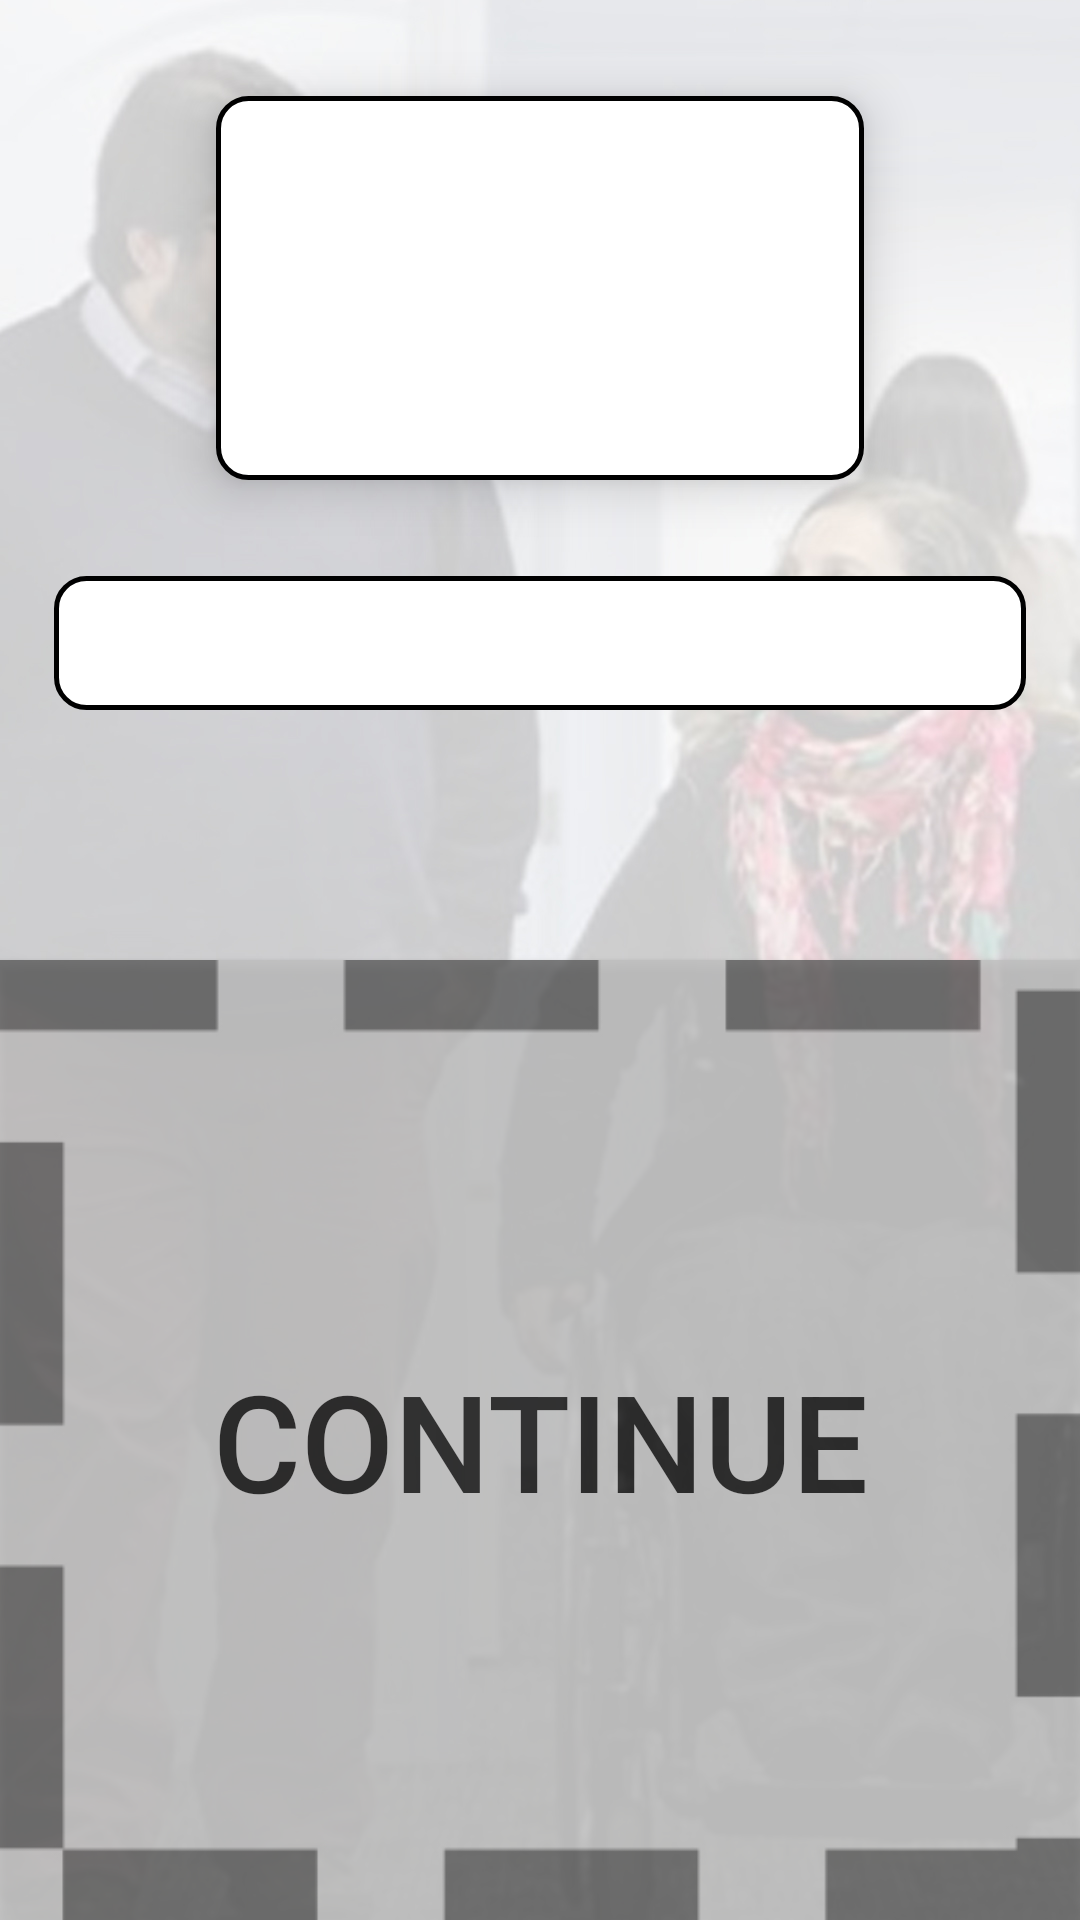

Reconstruct the res/layout file that produces this screen, plus the resources it refers to.
<!-- AndroidManifest.xml: application theme AppTheme -->
<!-- res/layout/add_item_form.xml -->
<?xml version="1.0" encoding="utf-8"?>
<androidx.constraintlayout.widget.ConstraintLayout xmlns:tools="http://schemas.android.com/tools"
    android:layout_width="match_parent"
    android:layout_height="match_parent"
    xmlns:android="http://schemas.android.com/apk/res/android"
    android:background="@drawable/background_login"
    xmlns:app="http://schemas.android.com/apk/res-auto">

    <androidx.constraintlayout.widget.Guideline
        android:id="@+id/left_guideline"
        android:layout_width="wrap_content"
        android:layout_height="wrap_content"
        android:orientation="vertical"
        app:layout_constraintGuide_begin="0dp" />

    <androidx.constraintlayout.widget.Guideline
        android:layout_width="wrap_content"
        android:layout_height="wrap_content"
        android:id="@+id/right_guideline"
        app:layout_constraintGuide_percent="1"
        android:orientation="vertical"/>

    <androidx.constraintlayout.widget.Guideline
        android:layout_width="wrap_content"
        android:layout_height="wrap_content"
        android:id="@+id/top_guideline"
        app:layout_constraintGuide_percent="0"
        android:orientation="horizontal"/>

    <androidx.constraintlayout.widget.Guideline
        android:layout_width="wrap_content"
        android:layout_height="wrap_content"
        android:id="@+id/middle"
        app:layout_constraintGuide_percent=".5"
        android:orientation="horizontal"/>

    <androidx.constraintlayout.widget.Guideline
        android:layout_width="wrap_content"
        android:layout_height="wrap_content"
        android:id="@+id/bottom2_guideline"
        app:layout_constraintGuide_percent="1"
        android:orientation="horizontal"/>

    <androidx.constraintlayout.widget.Guideline
        android:id="@+id/large1_guideline"
        android:layout_width="wrap_content"
        android:layout_height="wrap_content"
        android:orientation="vertical"
        app:layout_constraintGuide_percent="0.2" />

    <androidx.constraintlayout.widget.Guideline
        android:layout_width="wrap_content"
        android:layout_height="wrap_content"
        android:id="@+id/large2_guideline"
        app:layout_constraintGuide_percent="0.8"
        android:orientation="vertical"/>

    <androidx.constraintlayout.widget.Guideline
        android:id="@+id/large3_guideline"
        android:layout_width="wrap_content"
        android:layout_height="wrap_content"
        android:orientation="vertical"
        app:layout_constraintGuide_percent="0.05" />

    <androidx.constraintlayout.widget.Guideline
        android:layout_width="wrap_content"
        android:layout_height="wrap_content"
        android:id="@+id/large4_guideline"
        app:layout_constraintGuide_percent="0.95"
        android:orientation="vertical"/>

    <androidx.constraintlayout.widget.Guideline
        android:id="@+id/ancho1_guideline"
        android:layout_width="wrap_content"
        android:layout_height="wrap_content"
        android:orientation="horizontal"
        app:layout_constraintGuide_percent="0.05" />

    <androidx.constraintlayout.widget.Guideline
        android:layout_width="wrap_content"
        android:layout_height="wrap_content"
        android:id="@+id/ancho2_guideline"
        app:layout_constraintGuide_percent="0.25"
        android:orientation="horizontal"/>

    <androidx.constraintlayout.widget.Guideline
        android:id="@+id/ancho3_guideline"
        android:layout_width="wrap_content"
        android:layout_height="wrap_content"
        android:orientation="horizontal"
        app:layout_constraintGuide_percent="0.30" />

    <androidx.constraintlayout.widget.Guideline
        android:layout_width="wrap_content"
        android:layout_height="wrap_content"
        android:id="@+id/ancho4_guideline"
        app:layout_constraintGuide_percent="0.37"
        android:orientation="horizontal"/>


    <Button
        android:id="@+id/btn2"
        android:layout_width="0dp"
        android:layout_height="0dp"
        android:alpha="0.75"
        android:background="@drawable/btn2"
        android:onClick="addItemContinue"
        android:text="@string/Continue"
        android:textColor="@color/black"
        android:textSize="45sp"
        app:layout_constraintBottom_toBottomOf="@+id/bottom2_guideline"
        app:layout_constraintLeft_toLeftOf="@+id/left_guideline"
        app:layout_constraintRight_toRightOf="@+id/right_guideline"
        app:layout_constraintTop_toTopOf="@+id/middle" />

    <FrameLayout
        android:layout_width="0dp"
        android:layout_height="0dp"
        android:id="@+id/framePrueba"
        app:layout_constraintBottom_toTopOf="@+id/ancho2_guideline"
        app:layout_constraintLeft_toLeftOf="@+id/large1_guideline"
        app:layout_constraintRight_toRightOf="@+id/large2_guideline"
        android:background="@drawable/et_style"
        app:layout_constraintTop_toTopOf="@id/ancho1_guideline"
        android:elevation="10dp">
    </FrameLayout>


    <EditText
        android:id="@+id/editText"
        android:layout_width="0dp"
        android:layout_height="0dp"
        app:layout_constraintBottom_toTopOf="@+id/ancho4_guideline"
        app:layout_constraintLeft_toLeftOf="@+id/large3_guideline"
        app:layout_constraintRight_toRightOf="@+id/large4_guideline"
        android:background="@drawable/et_style"
        app:layout_constraintTop_toTopOf="@id/ancho3_guideline"
        android:textColor="@color/black"
        android:padding="5dip"
        android:inputType="text" />


</androidx.constraintlayout.widget.ConstraintLayout>
<!-- resources referenced by this layout -->
<resources>
  <color name="black">#000</color>
  <!-- drawable background_login: jpg bitmap (drawable, 334459 bytes) -->
  <!-- drawable btn2: jpg bitmap (drawable, 28459 bytes) -->
  <!-- drawable et_style (drawable) -->
  <?xml version="1.0" encoding="utf-8"?>
  <shape xmlns:android="http://schemas.android.com/apk/res/android"
      android:shape="rectangle">
      <solid android:color="@color/white" />
      <corners android:radius="10dp" />
      <stroke android:width="5px" android:color="@color/black" />
  </shape>
  <string name="Continue">Continue</string>
  <style name="AppTheme" parent="Theme.AppCompat.Light.DarkActionBar">
          
          <item name="colorPrimary">@color/colorPrimary</item>
          <item name="colorPrimaryDark">@color/colorPrimaryDark</item>
          <item name="colorAccent">@color/colorAccent</item>
      </style>
  <color name="white">#fff</color>
  <color name="colorPrimary">#6200EE</color>
  <color name="colorPrimaryDark">#3700B3</color>
  <color name="colorAccent">#03DAC5</color>
</resources>
